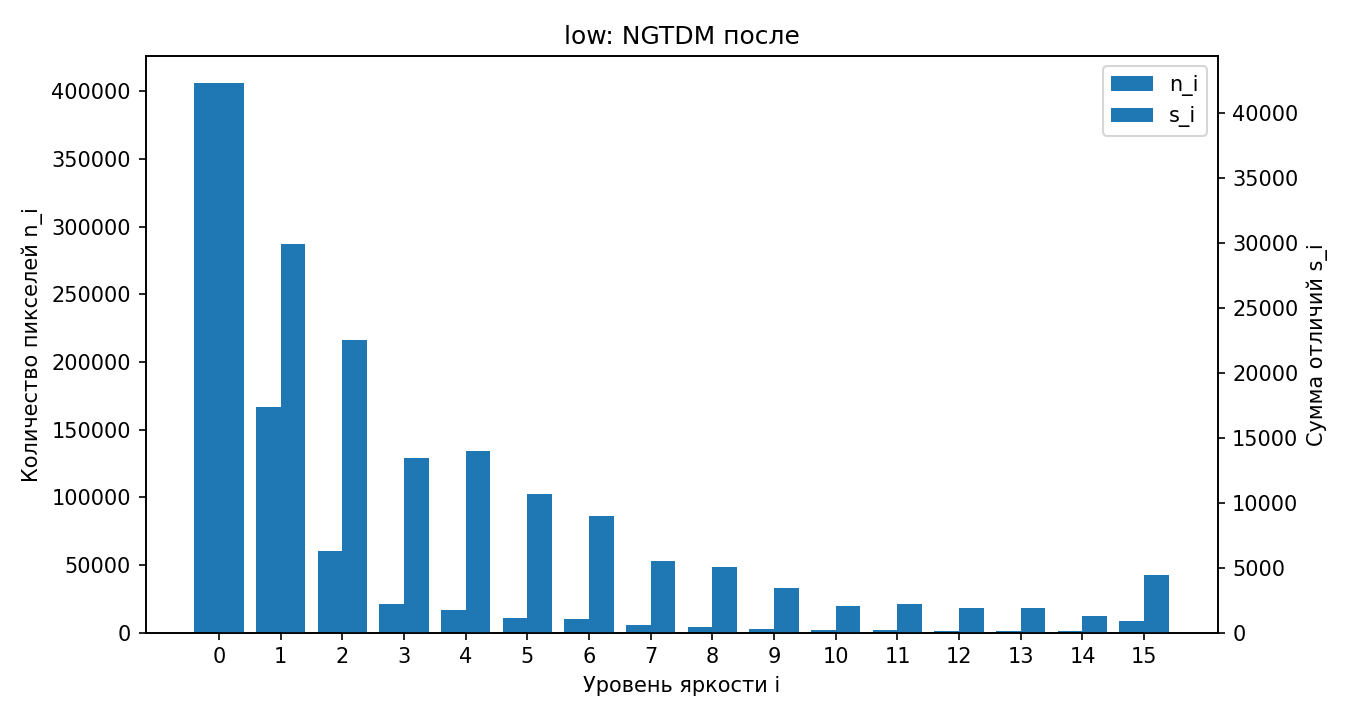

The table this chart was drawn from, first rows:
level_i; n_i; s_i
0; 405745; 42312
1; 166465; 29927
2; 60172; 22524
3; 21044; 13437
4; 16487; 13964
5; 11139; 10669
6; 9699; 8976
7; 5655; 5508
8; 4026; 5040
9; 2540; 3434
10; 1561; 2082
11; 1684; 2201
12; 1426; 1896
13; 1441; 1901
14; 1146; 1309
15; 8356; 4431
